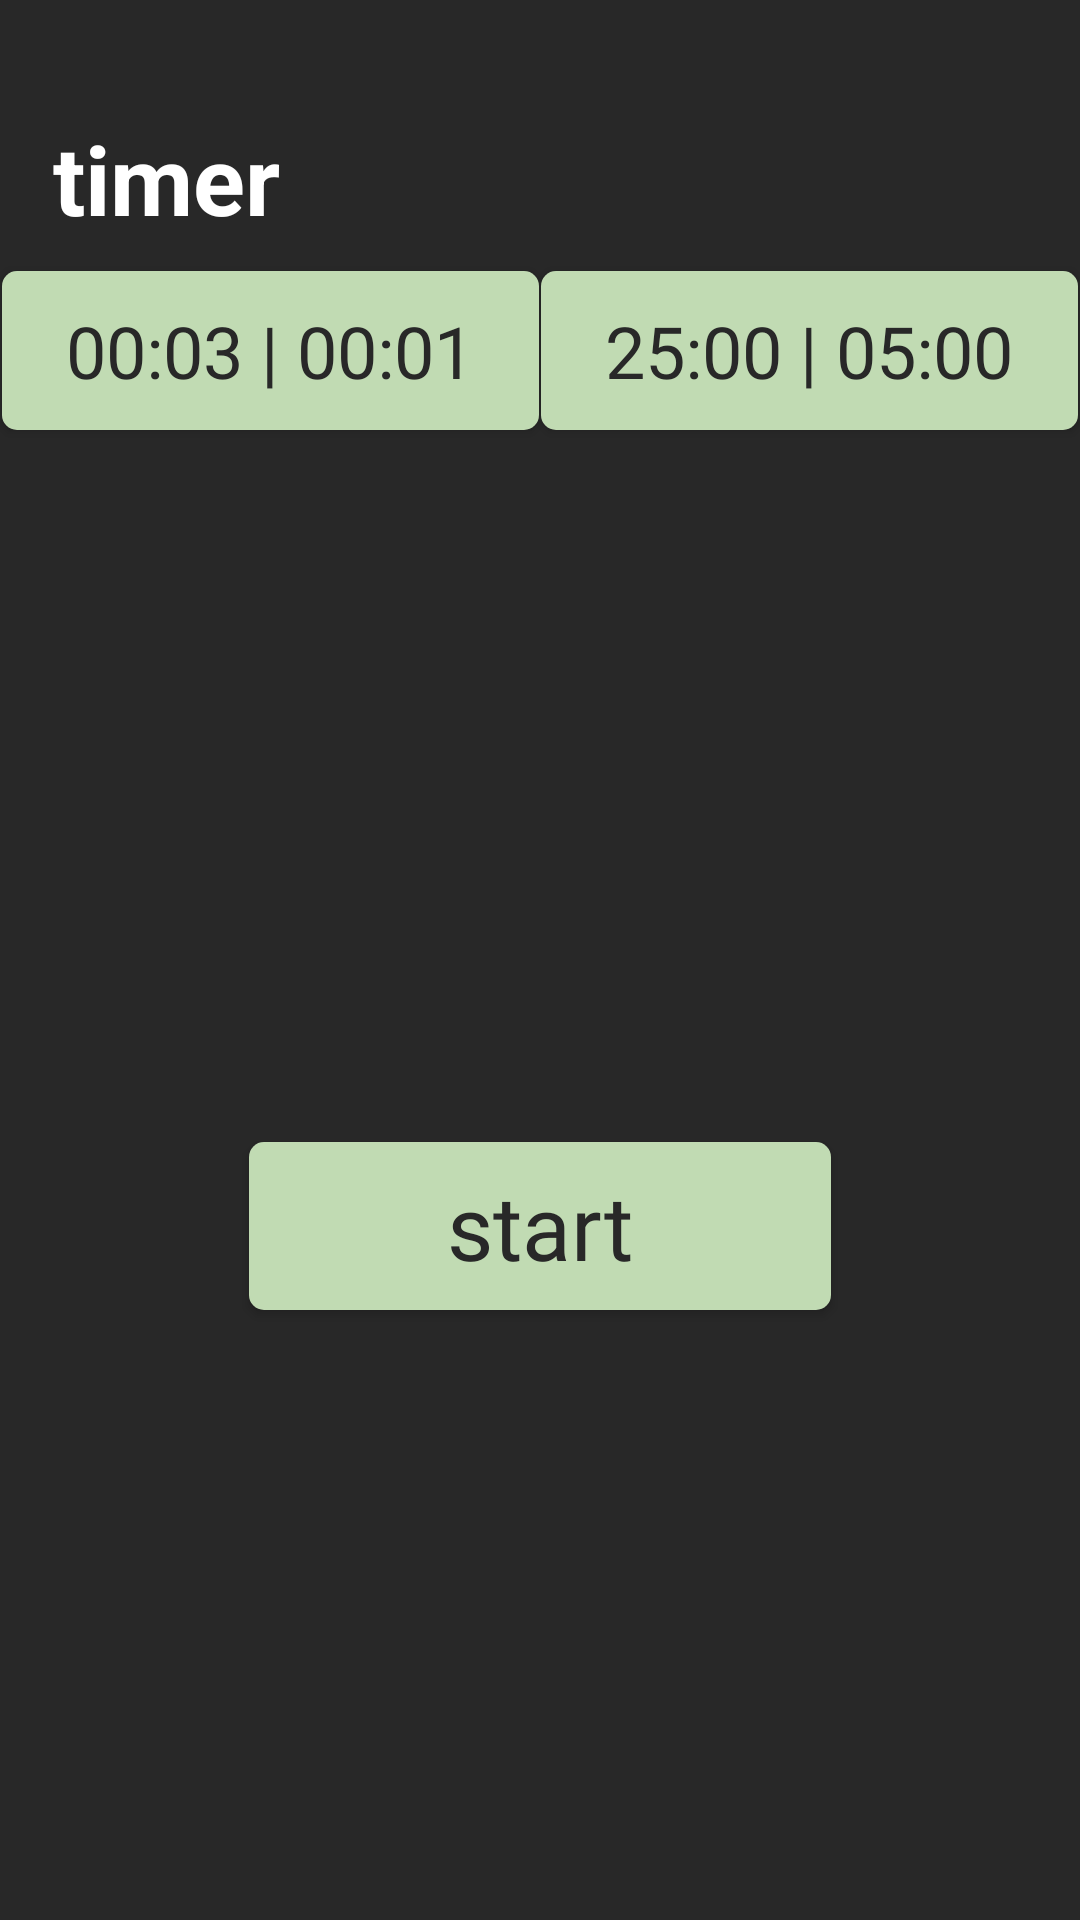

Layout XML and referenced resources for this Android screen:
<!-- AndroidManifest.xml: application theme Base.Theme.Teeplan -->
<!-- res/layout/fragment_timer.xml -->
<?xml version="1.0" encoding="utf-8"?>
<androidx.constraintlayout.widget.ConstraintLayout xmlns:android="http://schemas.android.com/apk/res/android"
    xmlns:app="http://schemas.android.com/apk/res-auto"
    xmlns:tools="http://schemas.android.com/tools"
    android:background="@color/colorPrimaryDark"
    android:id="@+id/timer_xml"
    android:layout_width="match_parent"
    android:layout_height="match_parent"
    android:textAlignment="center"
    tools:context=".TimerFragment">

    <TextView
        android:id="@+id/timerHeader"
        android:layout_width="wrap_content"
        android:layout_height="wrap_content"
        android:background="@color/colorPrimaryDark"
        android:text="timer"
        android:textColor="@color/colorWhite"
        android:textSize="32sp"
        android:textStyle="bold"
        app:layout_constraintBottom_toTopOf="@+id/timeOptionButton2"
        app:layout_constraintEnd_toEndOf="parent"
        app:layout_constraintHorizontal_bias="0.062"
        app:layout_constraintStart_toStartOf="parent"
        app:layout_constraintTop_toTopOf="parent"
        app:layout_constraintVertical_bias="0.803" />

    <TextView
        android:id="@+id/timerText"
        style="@style/AppHeaderTextStyle"
        android:layout_width="wrap_content"
        android:layout_height="wrap_content"
        app:layout_constraintBottom_toBottomOf="parent"
        app:layout_constraintEnd_toEndOf="parent"
        app:layout_constraintStart_toStartOf="parent"
        app:layout_constraintTop_toTopOf="parent" />

    <Button
        android:id="@+id/startTimerButton"
        style="@style/AppButtonStyle"
        android:layout_width="194dp"
        android:layout_height="56dp"
        android:text="start"
        android:textSize="30dp"
        app:layout_constraintBottom_toBottomOf="parent"
        app:layout_constraintEnd_toEndOf="parent"
        app:layout_constraintHorizontal_bias="0.5"
        app:layout_constraintStart_toStartOf="parent"
        app:layout_constraintTop_toBottomOf="@+id/timerText"
        app:layout_constraintVertical_bias="0.123" />

    <Button
        android:id="@+id/timeOptionButton1"
        style="@style/AppButtonStyle"
        android:layout_width="179dp"
        android:layout_height="53dp"
        android:text="25:00 | 05:00"
        android:textSize="24dp"
        app:layout_constraintBottom_toBottomOf="parent"
        app:layout_constraintEnd_toEndOf="parent"
        app:layout_constraintHorizontal_bias="0.0"
        app:layout_constraintStart_toEndOf="@+id/timeOptionButton2"
        app:layout_constraintTop_toTopOf="parent"
        app:layout_constraintVertical_bias="0.154" />

    <Button
        android:id="@+id/timeOptionButton2"
        style="@style/AppButtonStyle"
        android:layout_width="179dp"
        android:layout_height="53dp"
        android:text="00:03 | 00:01"
        android:textSize="24dp"
        app:layout_constraintBottom_toBottomOf="parent"
        app:layout_constraintEnd_toStartOf="@+id/timeOptionButton1"
        app:layout_constraintHorizontal_bias="0.08"
        app:layout_constraintStart_toStartOf="parent"
        app:layout_constraintTop_toTopOf="parent"
        app:layout_constraintVertical_bias="0.154" />

    <TextView
        android:id="@+id/isBreak"
        style="@style/AppHeaderTextStyle"
        android:layout_width="wrap_content"
        android:layout_height="wrap_content"
        android:text=""
        app:layout_constraintBottom_toBottomOf="parent"
        app:layout_constraintEnd_toEndOf="parent"
        app:layout_constraintHorizontal_bias="0.498"
        app:layout_constraintStart_toStartOf="parent"
        app:layout_constraintTop_toTopOf="parent"
        app:layout_constraintVertical_bias="0.309" />


</androidx.constraintlayout.widget.ConstraintLayout>
<!-- resources referenced by this layout -->
<resources>
  <color name="colorPrimaryDark">#282828</color>
  <color name="colorWhite">#FFFFFF</color>
  <style name="AppButtonStyle">
          <item name="android:fontFamily">@font/inter_semi_bold</item>
          <item name="android:textColor">@color/colorPrimaryDark</item>
          <item name="android:textColorHint">@color/colorPrimaryDark</item>
          <item name="android:textAlignment">center</item>
          <item name="android:textSize">22sp</item>
          <item name="android:textAllCaps">false</item>
          <item name="android:background">@drawable/button_shape</item>
      </style>
  <style name="AppHeaderTextStyle">
          <item name="android:fontFamily">@font/inter_semi_bold</item>
          <item name="android:textColor">@color/colorWhite</item>
          <item name="android:textAlignment">textStart</item>
          <item name="android:textSize">48sp</item>
          <item name="android:letterSpacing">0.04</item>
      </style>
  <style name="Base.Theme.Teeplan" parent="Theme.AppCompat.Light.NoActionBar">
  
      </style>
  <!-- drawable button_shape (drawable) -->
  <?xml version="1.0" encoding="utf-8"?>
  <shape xmlns:android="http://schemas.android.com/apk/res/android"
      android:shape="rectangle">
      <solid android:color="@color/colorGreenLighter" />
      <corners android:radius="5dp" />
  </shape>
  <color name="colorGreenLighter">#C1DBB3</color>
</resources>
